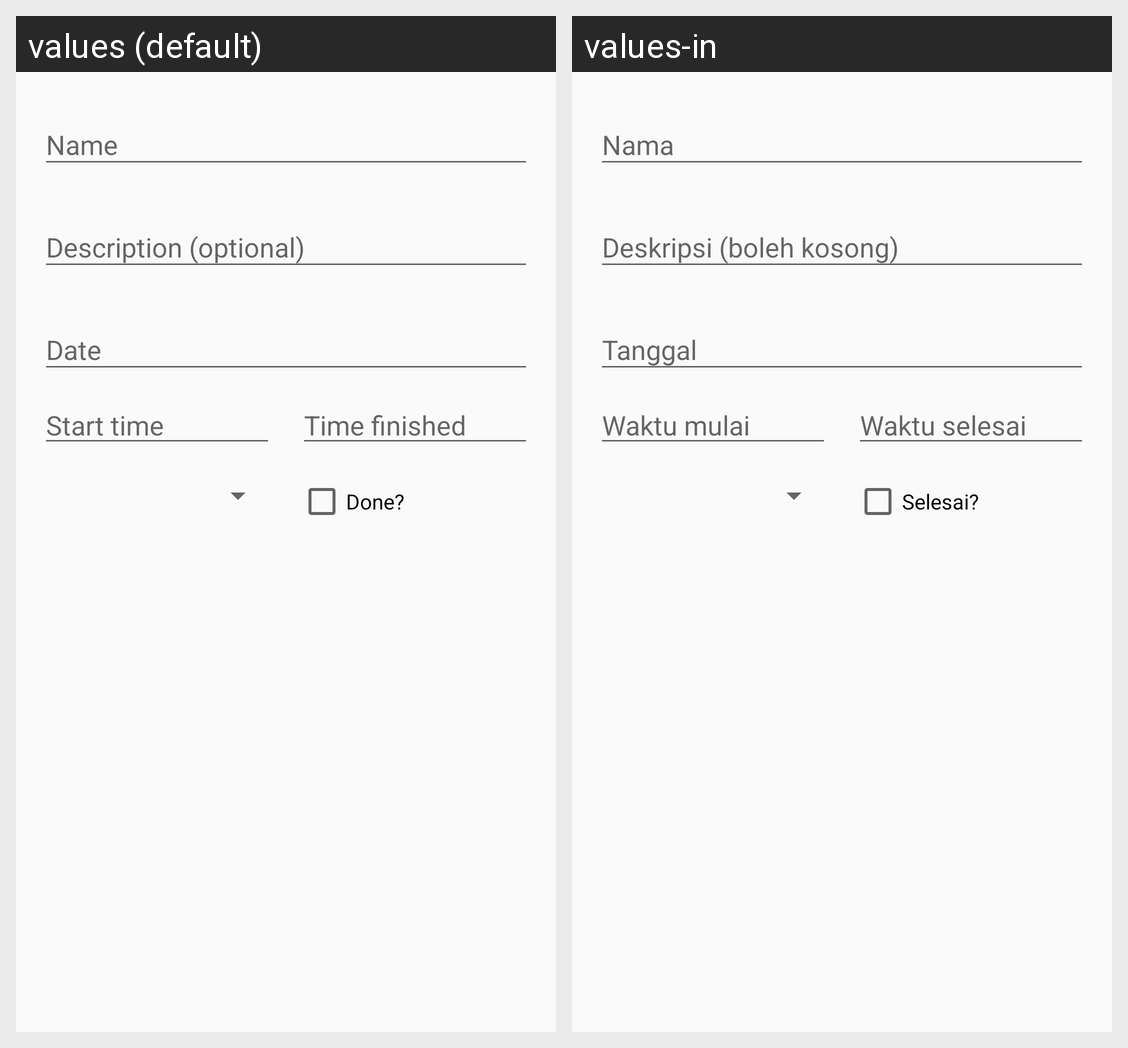

Here is an Android app screen in its default locale and in the app's own translations. Write out the translated-string differences for the strings that appear on this screen.
Android screen res/layout/fragment_add_plan.xml rendered under 2 locales, left to right: values (default), values-in. Device: Nexus 5 (rendered at 1080×1920; each locale shown at half size, 540×960, under a caption strip naming it); theme AppTheme.
Strings drawn on this screen, with the default value and each locale's value (text and hints the layout hard-codes, and strings that could not be matched under every locale, appear in the picture but are not listed):

plan_description
  values: Description (optional)
  values-in: Deskripsi (boleh kosong)

plan_name
  values: Name
  values-in: Nama

plan_start_date
  values: Start time
  values-in: Waktu mulai

plan_end_date
  values: Time finished
  values-in: Waktu selesai

plan_date
  values: Date
  values-in: Tanggal

is_done
  values: Done?
  values-in: Selesai?
